Run: headless pygame with SDL's dummy video driver; simulated clock (each Clock.tick advances the game by its frame time, no real sleeping); random seed 0; keys injected as events and as key.get_pressed() state; no mouse input.
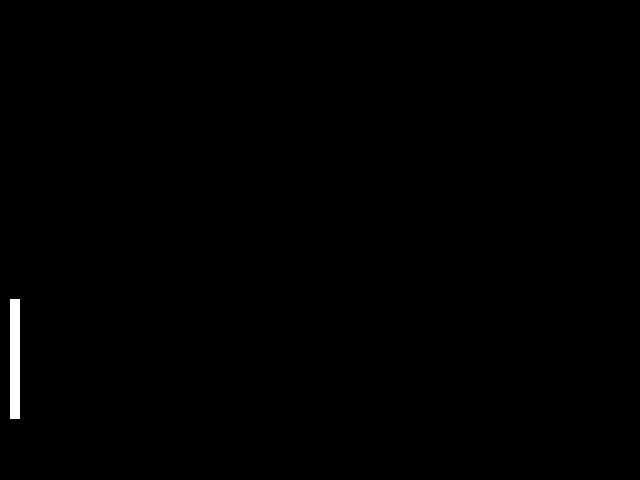
Frame 1 of 4 · flips 1–60 · no input
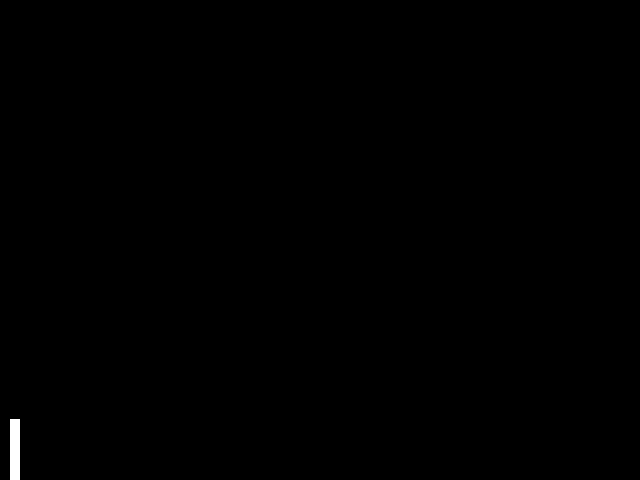
Frame 2 of 4 · flips 61–180 · tapped SPACE, RETURN · held RIGHT (→), D
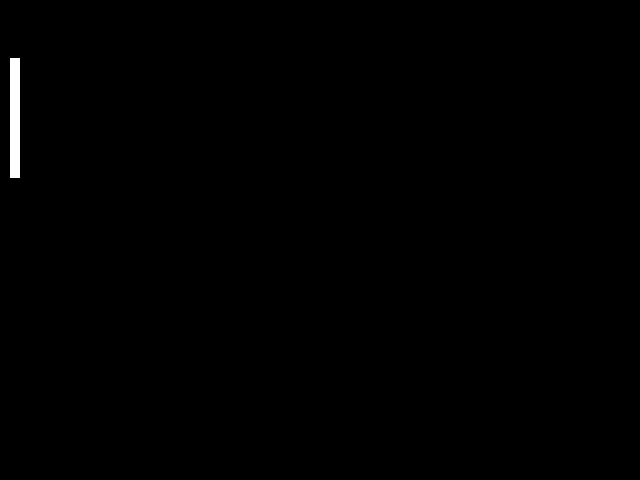
Frame 3 of 4 · flips 181–300 · held DOWN (↓), S
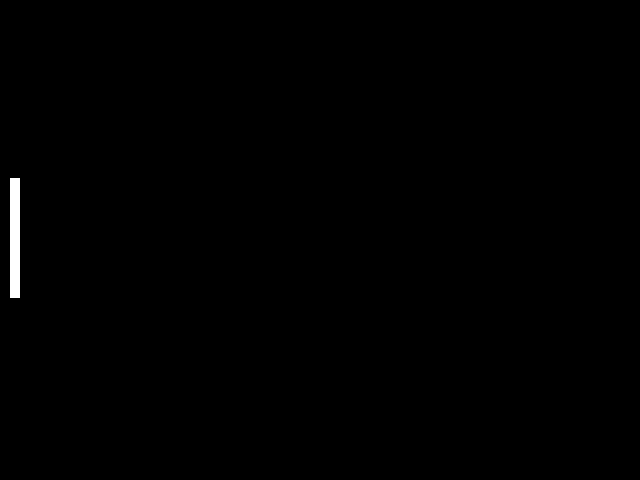
Frame 4 of 4 · flips 301–420 · held LEFT (←), A, UP (↑), W

The pygame program that drew these frames:

import pygame
from pygame.locals import *
from sys import exit

pygame.init()

# Set up the window
LENGTH = 640
WIDTH = 480
# X = LENGTH / 64
# Y = WIDTH * 3 / 8

# Set up the window size
screen = pygame.display.set_mode(size=(LENGTH, WIDTH))

# Set up name of the window
pygame.display.set_caption(title="Pong")

# Set up the clock
clock = pygame.time.Clock()

class Paddle:
    def __init__(self, width, height, position_x, position_y, color) -> None:
        self.rect = pygame.Rect(position_x, position_y, width, height)
        self.color = color

    def draw(self, surface):
        pygame.draw.rect(surface, self.color, self.rect)

    def move(self, direction):
        if self.rect.y >= WIDTH:
            self.rect.y = 0
        else:
            self.rect.y += direction

 
player_paddle = Paddle(width=LENGTH/64, height=WIDTH/4, position_x=LENGTH/64, position_y=WIDTH/2, color=(255, 255, 255))


if __name__ == "__main__":
    while True:
        # Set up the frame rate
        clock.tick(120)

        # Set up the background
        screen.fill((0, 0, 0))

        for events in pygame.event.get():
            if events.type == QUIT:
                pygame.quit()
                exit()

        player_paddle.draw(screen)
        player_paddle.move(1)

        pygame.display.update()
